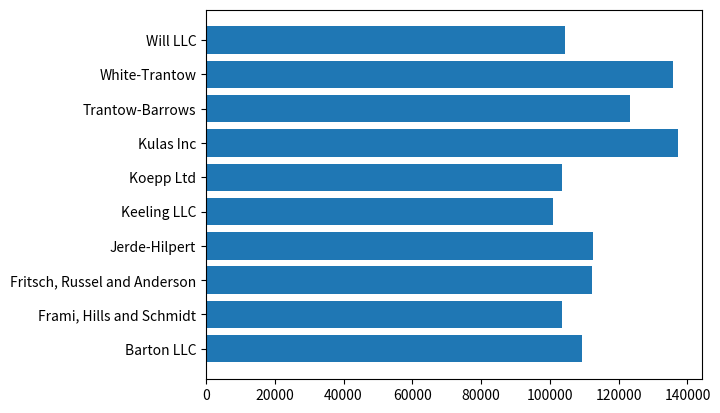

This figure's Python source:
#!/usr/bin/env python3
# -*- coding: utf-8 -*-
"""
Created on Wed Oct 18 08:47:29 2017

[redacted]
"""

# sphinx_gallery_thumbnail_number = 10
import numpy as np
import matplotlib.pyplot as plt
from matplotlib.ticker import FuncFormatter

data = {'Barton LLC': 109438.50,
        'Frami, Hills and Schmidt': 103569.59,
        'Fritsch, Russel and Anderson': 112214.71,
        'Jerde-Hilpert': 112591.43,
        'Keeling LLC': 100934.30,
        'Koepp Ltd': 103660.54,
        'Kulas Inc': 137351.96,
        'Trantow-Barrows': 123381.38,
        'White-Trantow': 135841.99,
        'Will LLC': 104437.60}
group_data = list(data.values())
group_names = list(data.keys())
group_mean = np.mean(group_data)

fig, ax = plt.subplots()

fig, ax = plt.subplots()
ax.barh(group_names, group_data)

